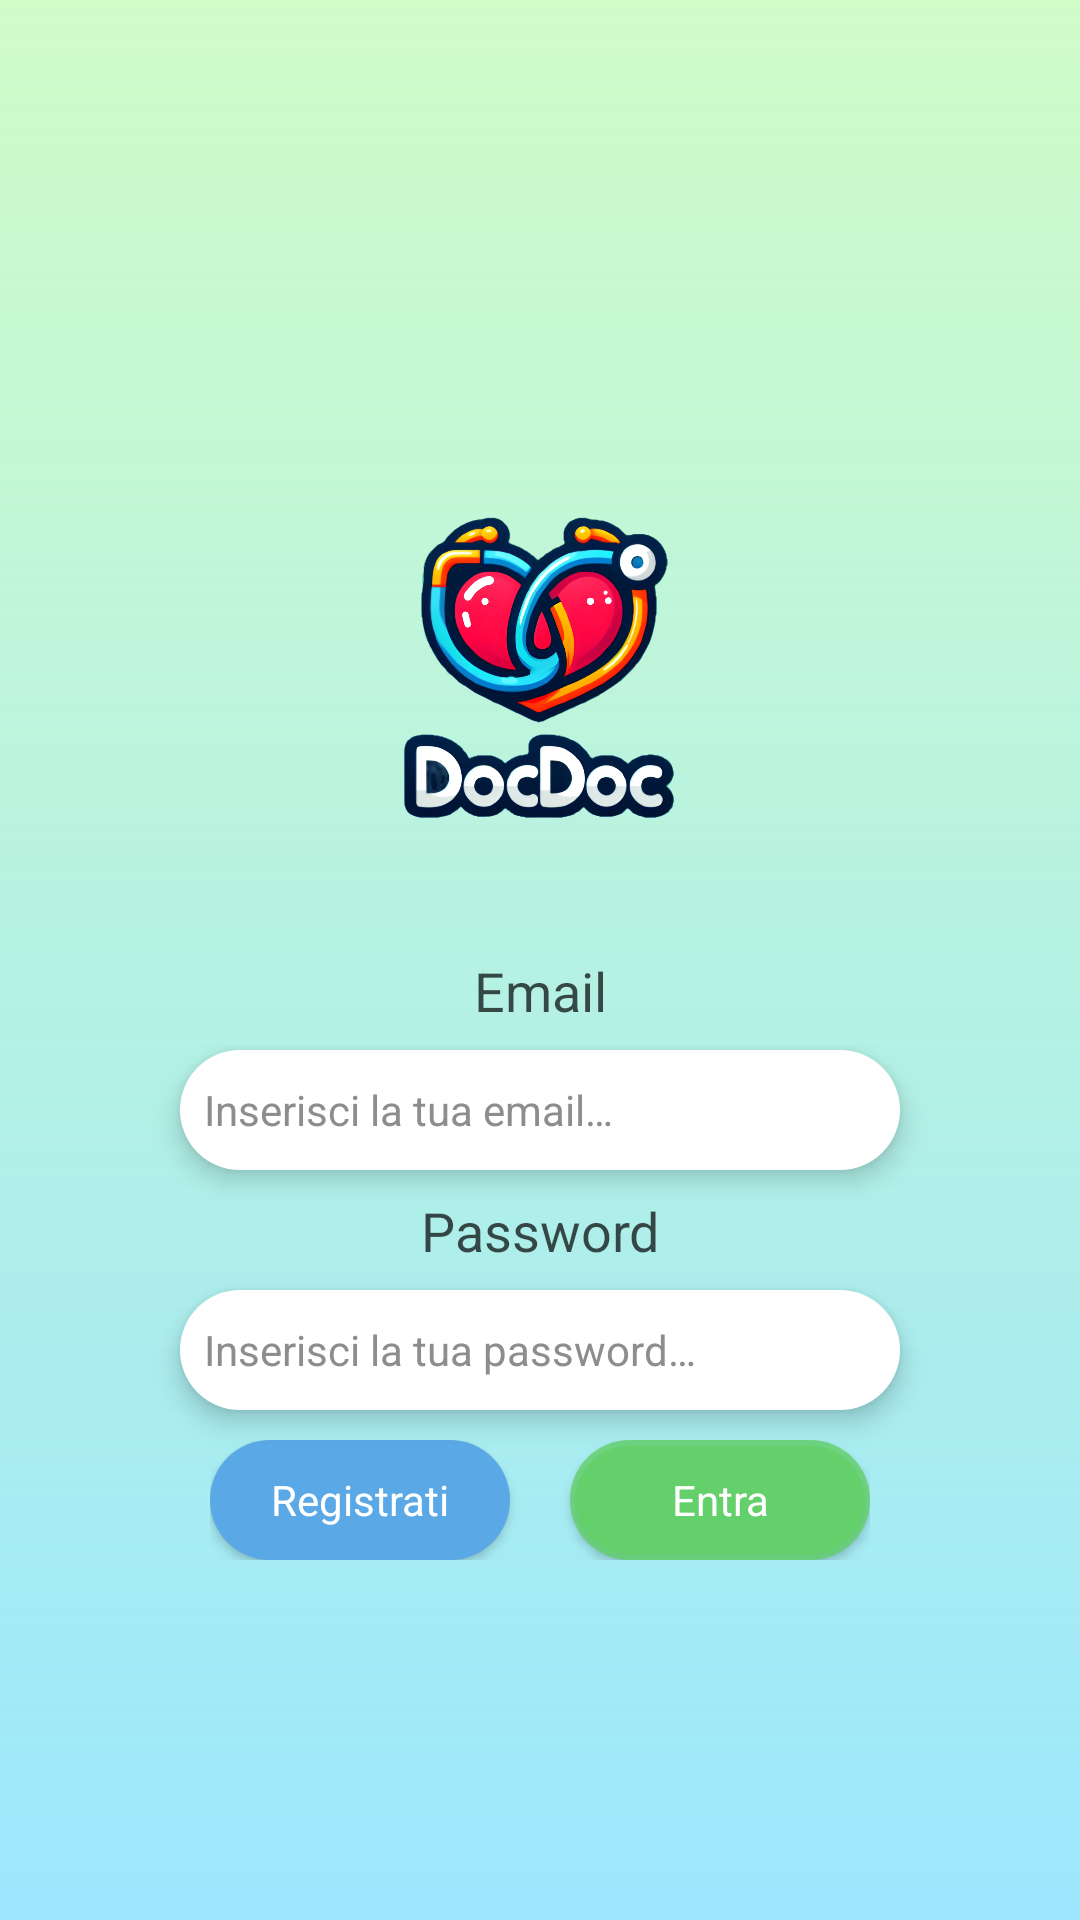

Here is an Android app screen rendered from its layout file. Give the layout XML and the strings, colors and styles it references.
<!-- AndroidManifest.xml: application theme Theme.DocDoc -->
<!-- res/layout/activity_accedi.xml -->
<?xml version="1.0" encoding="utf-8"?>
<androidx.constraintlayout.widget.ConstraintLayout xmlns:app="http://schemas.android.com/apk/res-auto"
    android:background="@drawable/gradient_background"
    xmlns:android="http://schemas.android.com/apk/res/android"
    android:id="@+id/accedi"
    android:layout_width="match_parent"
    android:layout_height="match_parent">


    <android.widget.ImageView
        android:id="@+id/logo"
        android:layout_width="150dp"
        android:layout_height="150dp"
        android:layout_marginTop="150dp"
        android:background="@drawable/logo"
        app:layout_constraintEnd_toEndOf="parent"
        app:layout_constraintHorizontal_bias="0.498"
        app:layout_constraintStart_toStartOf="parent"
        app:layout_constraintTop_toTopOf="parent" />

    <android.widget.TextView
        android:id="@+id/label_email"
        style="@style/style_Label"
        android:layout_marginTop="10dp"
        android:text="@string/email"
        app:layout_constraintEnd_toEndOf="parent"
        app:layout_constraintStart_toStartOf="parent"
        app:layout_constraintTop_toBottomOf="@id/logo"/>

    <android.widget.EditText
        style="@style/style_EditText"
        android:id="@+id/edit_email"
        android:hint="@string/inserisci_email"
        app:layout_constraintTop_toBottomOf="@id/label_email"
        app:layout_constraintEnd_toEndOf="parent"
        app:layout_constraintStart_toStartOf="parent"
        />

    <android.widget.TextView
        style="@style/style_Label"
        android:id="@+id/label_pw"
        android:text="@string/pw"
        app:layout_constraintEnd_toEndOf="parent"
        app:layout_constraintStart_toStartOf="parent"
        app:layout_constraintTop_toBottomOf="@id/edit_email" />

    <android.widget.EditText
        style="@style/style_EditText"
        android:id="@+id/edit_pw"
        android:hint="@string/inserisci_pw"
        app:layout_constraintTop_toBottomOf="@id/label_pw"
        app:layout_constraintEnd_toEndOf="parent"
        app:layout_constraintStart_toStartOf="parent"/>

    <android.widget.GridLayout
        style="@style/style_layout_doppio_button"
        android:id="@+id/grid_doppio_button"
        android:columnCount="2"
        android:rowCount="1"

        android:layout_marginTop="10dp"
        app:layout_constraintEnd_toEndOf="parent"
        app:layout_constraintStart_toStartOf="parent"
        app:layout_constraintTop_toBottomOf="@+id/edit_pw">

        <android.widget.Button
                style="@style/style_Button.blue"
                android:text="@string/registrati"
                android:layout_column="0"
                android:layout_row="0"/>

        <android.widget.Button
            style="@style/style_Button.green"
            android:layout_row="0"
            android:layout_column="1"
            android:layout_marginStart="20dp"
            android:text="@string/entra" />

    </android.widget.GridLayout>

</androidx.constraintlayout.widget.ConstraintLayout>
<!-- resources referenced by this layout -->
<resources>
  <!-- drawable gradient_background (drawable) -->
  <shape xmlns:android="http://schemas.android.com/apk/res/android">
      <gradient
          android:startColor="#99B0FFA3"
          android:endColor="#9CE7FE"
          android:type="linear"
          android:angle="270"/>
  </shape>
  <!-- drawable logo: png bitmap (drawable, 750209 bytes) -->
  <string name="email">Email</string>
  <string name="entra">Entra</string>
  <string name="inserisci_email">Inserisci la tua email…</string>
  <string name="inserisci_pw">Inserisci la tua password…</string>
  <string name="pw">Password</string>
  <string name="registrati">Registrati</string>
  <style name="style_Button.blue">
          <item name="android:backgroundTint">@color/blue</item>
      </style>
  <style name="style_Button.green">
          <item name="android:backgroundTint">@color/green80</item>
      </style>
  <style name="style_EditText" parent="@style/Theme.DocDoc">
          <item name="android:layout_width">240dp</item>
          <item name="android:layout_height">40dp</item>
          <item name="android:textSize">14sp</item>
          <item name="android:textColor">@color/black70</item>
          <item name="android:textColorHint">@color/grey</item>
          <item name="android:shadowColor"> @color/black</item>
          <item name="android:elevation"> 5dp</item>
          <item name="android:padding"> 8dp</item>
          <item name="android:background">@drawable/rounded_rectangle</item>
          <item name="android:backgroundTint">@color/white</item>
          <item name="android:hint">"Placeholder"</item>
          <item name="android:singleLine">true</item>
          <item name="android:radius">100dp</item> 
      </style>
  <style name="style_Label">
          <item name="android:layout_width">240dp</item>
          <item name="android:layout_height">40dp</item>
          <item name="android:textSize">18sp</item>
          <item name="android:textColor">@color/black70</item>
          <item name="android:textAlignment"> center</item>
          <item name="android:elevation"> 5dp</item>
          <item name="android:padding"> 8dp</item>
          <item name="android:backgroundTint">#00000000</item>
      </style>
  <style name="style_layout_doppio_button">
          <item name="android:layout_width">220dp</item>
          <item name="android:layout_height">wrap_content</item>
      </style>
  <style name="Theme.DocDoc" parent="Base.Theme.DocDoc" />
  <color name="blue">#5AA9E6</color>
  <color name="green80">#CC63D168</color>
  <color name="black70">#B3000000</color>
  <color name="grey">#8D8D8D</color>
  <color name="black">#000000</color>
  <!-- drawable rounded_rectangle (drawable) -->
  <layer-list xmlns:android="http://schemas.android.com/apk/res/android">
      
      <item>
          <shape android:shape="rectangle">
              <solid android:color="#FFFFFF"/> 
              <corners android:radius="20dp"/> 
          </shape>
      </item>
      
      <item android:top="2dp" android:left="2dp" android:right="2dp" android:bottom="2dp">
          <shape android:shape="rectangle">
              <corners android:radius="20dp"/> 
          </shape>
      </item>
  </layer-list>
  <color name="white">#FFFFFFFF</color>
  <style name="Base.Theme.DocDoc" parent="Theme.Material3.DayNight.NoActionBar">
          
          
      </style>
</resources>
